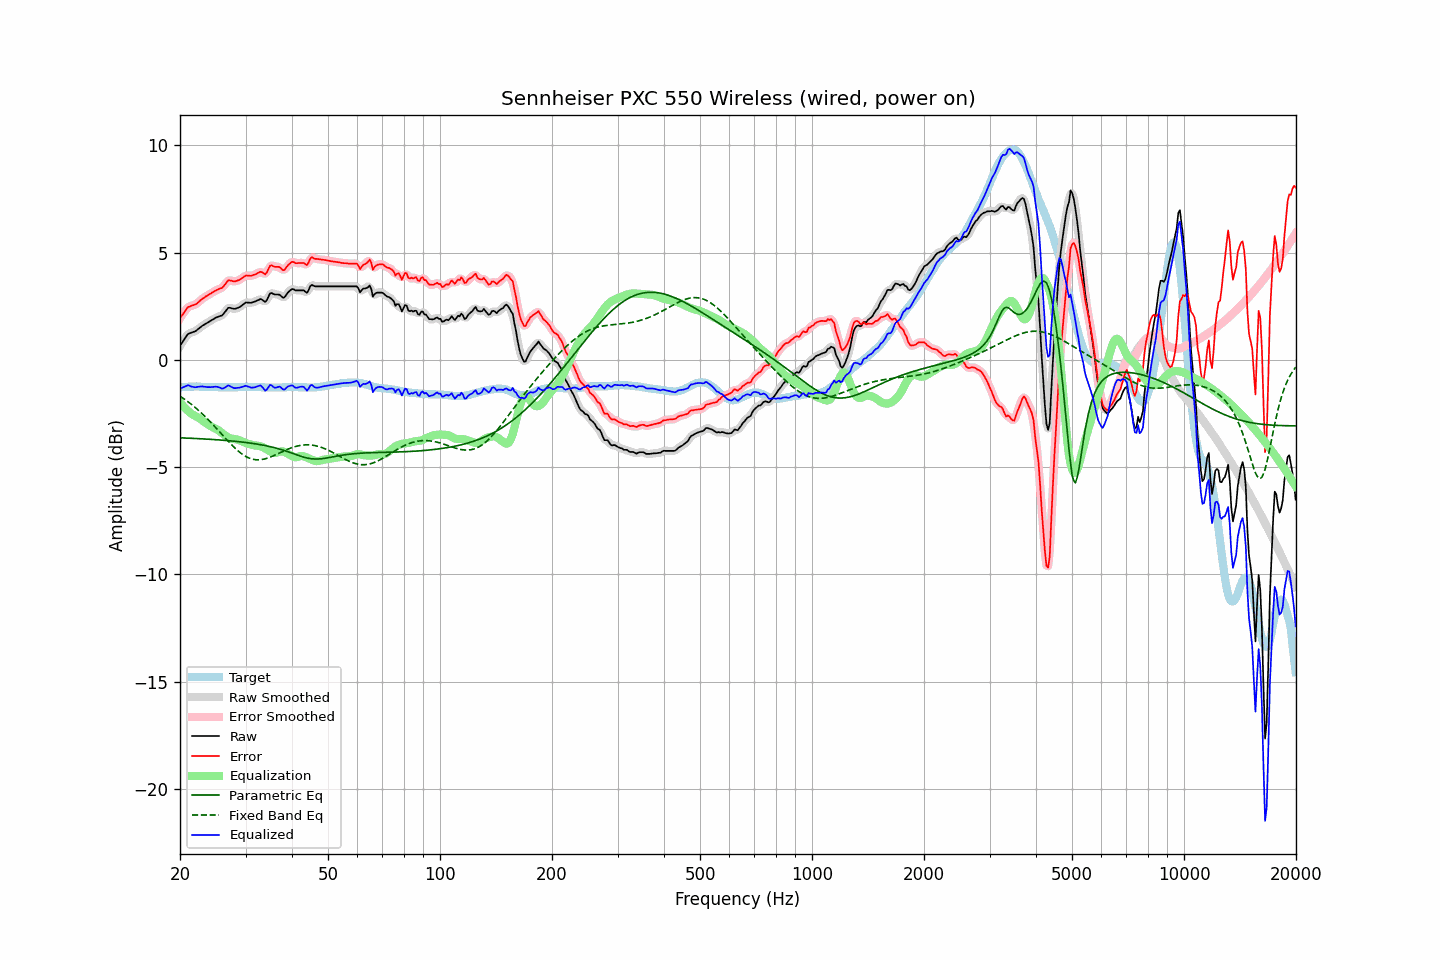

The file beside this chart, header and first rows:
frequency, raw, error, smoothed, error_smoothed, equalization, parametric_eq, fixed_band_eq, equalized_raw, equalized_smoothed, target
20.00, 0.65, 1.94, 0.64, 1.93, -1.98, -3.64, -1.70, -1.33, -1.34, -1.29
20.20, 0.76, 2.04, 0.77, 2.05, -2.07, -3.64, -1.75, -1.31, -1.30, -1.28
20.40, 0.87, 2.14, 0.89, 2.16, -2.16, -3.64, -1.80, -1.28, -1.27, -1.27
20.61, 0.99, 2.26, 1.00, 2.26, -2.24, -3.64, -1.85, -1.25, -1.24, -1.27
20.81, 1.10, 2.36, 1.10, 2.36, -2.31, -3.65, -1.90, -1.21, -1.21, -1.26
21.02, 1.20, 2.46, 1.19, 2.44, -2.38, -3.65, -1.96, -1.18, -1.20, -1.26
21.23, 1.23, 2.48, 1.24, 2.49, -2.45, -3.65, -2.01, -1.22, -1.21, -1.25
21.44, 1.26, 2.51, 1.27, 2.52, -2.51, -3.66, -2.07, -1.25, -1.24, -1.25
21.66, 1.29, 2.54, 1.29, 2.54, -2.55, -3.66, -2.13, -1.26, -1.26, -1.25
21.87, 1.31, 2.56, 1.32, 2.56, -2.59, -3.67, -2.19, -1.28, -1.27, -1.25
22.09, 1.35, 2.59, 1.36, 2.60, -2.63, -3.67, -2.26, -1.28, -1.27, -1.24
22.31, 1.41, 2.65, 1.41, 2.66, -2.68, -3.67, -2.32, -1.26, -1.27, -1.24
22.54, 1.47, 2.72, 1.47, 2.72, -2.72, -3.68, -2.39, -1.25, -1.25, -1.25
22.76, 1.53, 2.79, 1.53, 2.79, -2.78, -3.68, -2.46, -1.24, -1.24, -1.26
22.99, 1.59, 2.85, 1.59, 2.85, -2.83, -3.68, -2.53, -1.24, -1.24, -1.26
23.22, 1.63, 2.89, 1.64, 2.90, -2.89, -3.69, -2.60, -1.26, -1.25, -1.26
23.45, 1.68, 2.95, 1.68, 2.95, -2.95, -3.69, -2.67, -1.26, -1.26, -1.27
23.69, 1.72, 2.99, 1.73, 2.99, -3.00, -3.70, -2.75, -1.27, -1.27, -1.27
23.92, 1.77, 3.04, 1.77, 3.04, -3.05, -3.70, -2.82, -1.27, -1.27, -1.27
24.16, 1.81, 3.08, 1.82, 3.09, -3.09, -3.71, -2.90, -1.28, -1.27, -1.27
24.40, 1.86, 3.13, 1.86, 3.13, -3.13, -3.71, -2.98, -1.27, -1.27, -1.27
24.65, 1.90, 3.17, 1.91, 3.18, -3.17, -3.72, -3.06, -1.26, -1.26, -1.27
24.89, 1.95, 3.22, 1.95, 3.22, -3.20, -3.72, -3.14, -1.25, -1.25, -1.27
25.14, 1.98, 3.25, 1.99, 3.26, -3.24, -3.73, -3.22, -1.26, -1.26, -1.27
25.39, 2.01, 3.29, 2.01, 3.29, -3.29, -3.73, -3.30, -1.28, -1.28, -1.28
25.65, 2.04, 3.32, 2.04, 3.32, -3.35, -3.74, -3.39, -1.30, -1.31, -1.28
25.91, 2.06, 3.34, 2.08, 3.36, -3.41, -3.74, -3.47, -1.34, -1.33, -1.28
26.16, 2.14, 3.41, 2.14, 3.42, -3.47, -3.75, -3.55, -1.33, -1.32, -1.28
26.43, 2.23, 3.51, 2.24, 3.52, -3.52, -3.76, -3.64, -1.29, -1.29, -1.28
26.69, 2.33, 3.61, 2.33, 3.61, -3.57, -3.76, -3.72, -1.24, -1.24, -1.28
26.96, 2.42, 3.70, 2.40, 3.68, -3.61, -3.77, -3.80, -1.19, -1.21, -1.28
27.23, 2.42, 3.70, 2.42, 3.70, -3.65, -3.78, -3.88, -1.22, -1.22, -1.28
27.50, 2.40, 3.68, 2.41, 3.69, -3.67, -3.78, -3.95, -1.27, -1.26, -1.28
27.77, 2.38, 3.66, 2.39, 3.67, -3.69, -3.79, -4.03, -1.30, -1.30, -1.28
28.05, 2.37, 3.65, 2.38, 3.66, -3.70, -3.80, -4.10, -1.32, -1.32, -1.28
28.33, 2.39, 3.67, 2.39, 3.67, -3.71, -3.80, -4.17, -1.31, -1.32, -1.28
28.62, 2.42, 3.70, 2.42, 3.69, -3.73, -3.81, -4.24, -1.30, -1.31, -1.28
28.90, 2.45, 3.72, 2.46, 3.73, -3.75, -3.82, -4.30, -1.30, -1.29, -1.27
29.19, 2.50, 3.77, 2.51, 3.78, -3.78, -3.83, -4.36, -1.28, -1.28, -1.27
29.48, 2.56, 3.83, 2.57, 3.83, -3.82, -3.84, -4.41, -1.25, -1.25, -1.27
29.78, 2.62, 3.88, 2.62, 3.88, -3.85, -3.85, -4.46, -1.23, -1.23, -1.26
30.08, 2.67, 3.93, 2.66, 3.92, -3.88, -3.85, -4.51, -1.21, -1.22, -1.26
30.38, 2.66, 3.92, 2.67, 3.93, -3.90, -3.86, -4.55, -1.24, -1.24, -1.26
30.68, 2.66, 3.92, 2.66, 3.92, -3.93, -3.87, -4.58, -1.26, -1.26, -1.26
30.99, 2.65, 3.91, 2.66, 3.92, -3.95, -3.88, -4.61, -1.29, -1.28, -1.26
31.30, 2.67, 3.93, 2.67, 3.93, -3.97, -3.90, -4.63, -1.30, -1.29, -1.26
31.61, 2.70, 3.96, 2.70, 3.96, -3.99, -3.91, -4.65, -1.28, -1.29, -1.26
31.93, 2.72, 3.98, 2.73, 3.99, -4.00, -3.92, -4.66, -1.27, -1.27, -1.26
32.24, 2.76, 4.03, 2.77, 4.03, -4.00, -3.93, -4.66, -1.24, -1.24, -1.27
32.57, 2.79, 4.06, 2.80, 4.07, -4.01, -3.94, -4.66, -1.22, -1.21, -1.27
32.89, 2.83, 4.10, 2.82, 4.09, -4.03, -3.96, -4.66, -1.19, -1.21, -1.27
33.22, 2.80, 4.08, 2.79, 4.06, -4.06, -3.97, -4.65, -1.25, -1.27, -1.28
33.55, 2.75, 4.03, 2.75, 4.03, -4.09, -3.98, -4.63, -1.34, -1.35, -1.28
33.89, 2.69, 3.98, 2.74, 4.02, -4.13, -4.00, -4.61, -1.44, -1.40, -1.29
34.23, 2.78, 4.07, 2.81, 4.10, -4.17, -4.01, -4.59, -1.39, -1.37, -1.29
34.57, 2.93, 4.22, 2.93, 4.22, -4.22, -4.03, -4.57, -1.28, -1.29, -1.29
34.92, 3.09, 4.38, 3.05, 4.34, -4.26, -4.05, -4.54, -1.17, -1.21, -1.29
35.27, 3.11, 4.40, 3.10, 4.39, -4.30, -4.06, -4.51, -1.19, -1.21, -1.29
35.62, 3.07, 4.36, 3.09, 4.38, -4.33, -4.08, -4.48, -1.26, -1.24, -1.29
35.97, 3.04, 4.33, 3.06, 4.35, -4.35, -4.10, -4.44, -1.30, -1.29, -1.29
... 635 more rows
